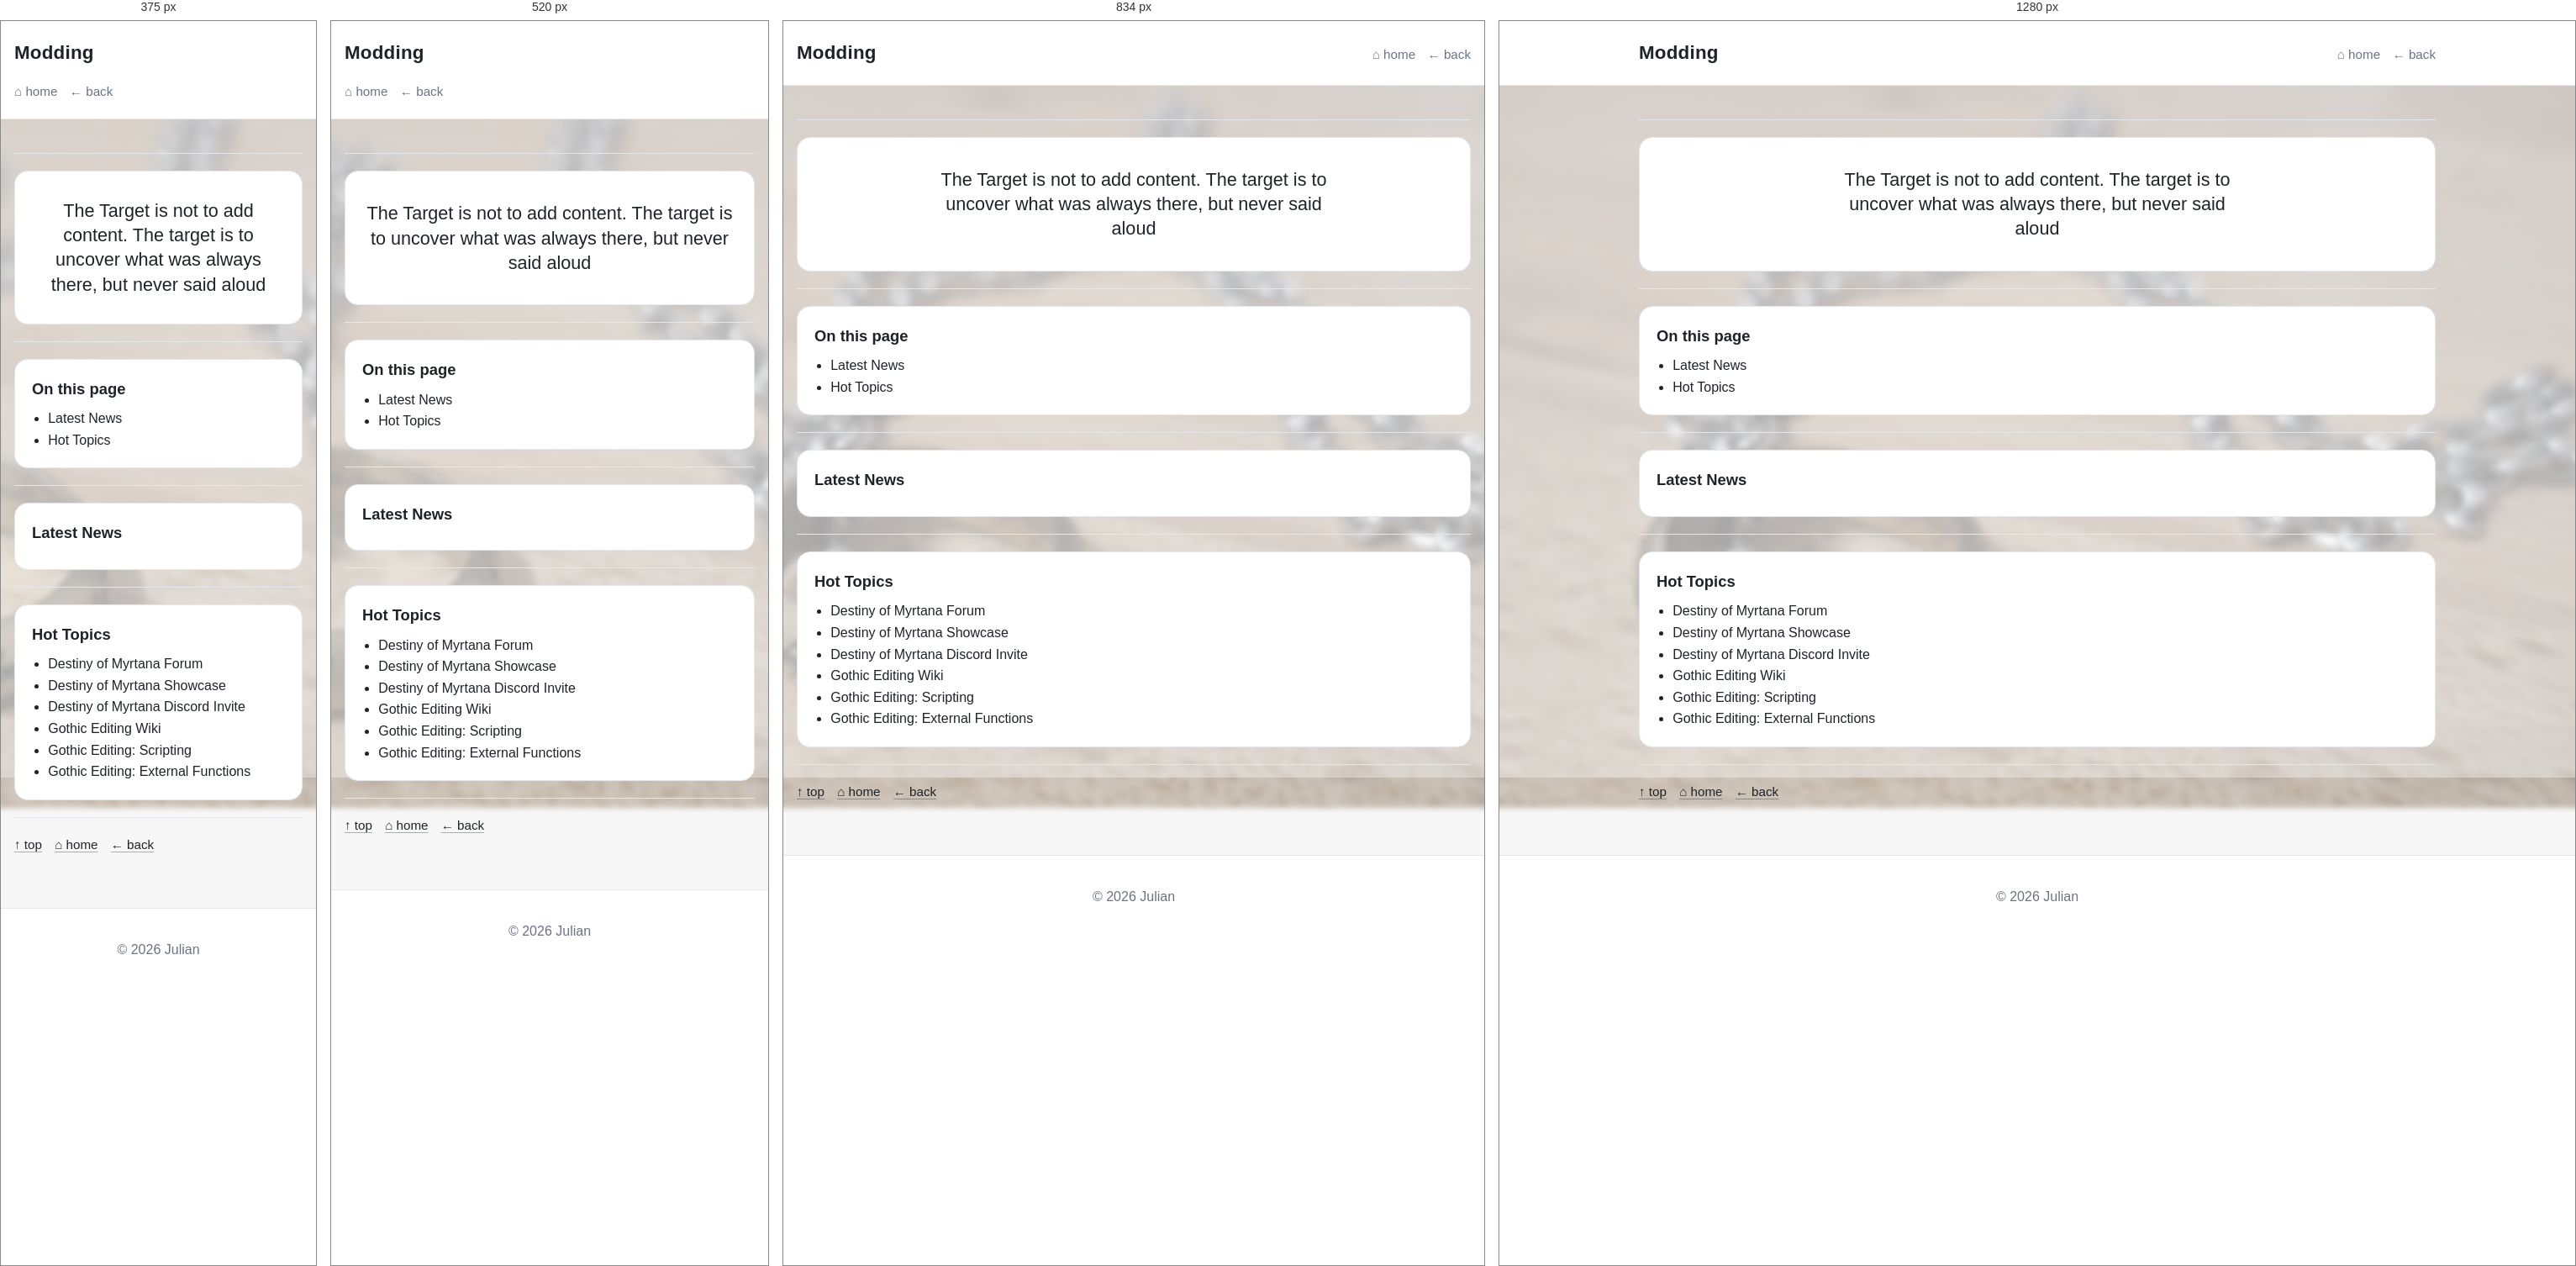
Rendered at 375 px, 520 px, 834 px and 1280 px, left to right.

<!-- file: gothic_mod.html -->
<!DOCTYPE html>
<html lang="en">

<head>
  <meta charset="UTF-8" />
  <meta name="viewport" content="width=device-width, initial-scale=1.0" />

  <title>The World of Modding</title>

  <!-- same global stylesheet -->
  <link rel="stylesheet" href="../assets/css/main.css" />
</head>

<body class="has-bg bg-nerdism" id="top">
  <header class="site-header">
    <div class="header-inner">
      <h1 class="site-title">Modding</h1>

      <nav class="top-nav" aria-label="Top navigation">
        <a href="../index.html">⌂ home</a>
        <a href="home.html">← back</a>
      </nav>
    </div>
  </header>

  <main class="content">
    <hr class="divider" />

    <section class="hero" aria-label="Essence">
      <p class="hero-quote">
        The Target is not to add content. The target is to uncover what was always there, but never said aloud
      </p>
    </section>

    <hr class="divider" />

    <!-- Table-of-contents style card -->
    <article class="card">
      <h2 class="card-title">On this page</h2>
      <ul class="toc">
        <li><a href="#got_news">Latest News</a></li>
        <li><a href="#got_hot">Hot Topics</a></li>
      </ul>
    </article>

    <hr class="divider" />

    <section class="card" id="got_news">
      <h2 class="card-title">Latest News</h2>
    </section>
    <div data-news-topic="nerdism" data-news-subtopic="gothic_mod" data-news-mode="all"></div>
    <script type="module" src="../assets/js/news.js"></script>

    <hr class="divider" />


    <article class="card" id="got_hot">
      <h2 class="card-title">Hot Topics</h2>
      <ul class="toc">
        <li><a href="https://destinyofmyrtana.de/forum/">Destiny of Myrtana Forum</a></li>
        <li><a href="https://youtu.be/TL0WpOmJ5_M?si=mcSUD-vXgvh148aQ">Destiny of Myrtana Showcase</a></li>
        <li><a href="discord.com/invite/UXj6JmuHbW">Destiny of Myrtana Discord Invite</a></li>
        <li><a href="https://wiki.worldofgothic.de/doku.php?id=start">Gothic Editing Wiki</a></li>
        <li><a href="https://wiki.worldofgothic.de/doku.php?id=skripten">Gothic Editing: Scripting</a></li>
        <li><a href="https://www.worldofgothic.de/modifikation/article_374.htm">Gothic Editing: External Functions</a>
        </li>

      </ul>
    </article>

    <hr class="divider" />
    <p class="hint"><a href="#top">↑ top</a>&emsp;<a href="../index.html">⌂ home</a>&emsp;<a href="home.html">← back</a>
    </p>
  </main>

  <footer class="site-footer">
    <p>© 2026 Julian</p>
  </footer>

  <script src="../assets/js/main.js" defer></script>
</body>

</html>

/* @media block from main.css */
@media (max-width: 900px) {
  .tile-grid {
    grid-template-columns: repeat(2, minmax(0, 1fr));
  }
  .toc_column, .toc_column_2, .toc_column_3 {
    column-count: 2;
  }
}

/* @media block from main.css */
@media (max-width: 560px) {
  .header-inner {
    align-items: flex-start;   /* oben ausrichten */
    flex-direction: column;    /* Titel über Navigation */
  }
  .tile-grid {
    grid-template-columns: 1fr; /* eine Spalte */
  }
  .toc_column, .toc_column_2, .toc_column_3 {
    column-count: 1;
  }
}

/* @media block from main.css */
@media (min-width: 700px) {
  .media-row:not(:has(> .media:only-child)) {
    grid-template-columns: repeat(2, minmax(0, 1fr));
  }

  .media-row img {
    height: 760px;
  }

  .media-row--compact img {
    height: 380px;
  }
}

/* @media block from main.css */
@media (max-width: 420px) {
  .media-row img {
    height: 220px;
  }

  .media-row--compact img {
    height: 190px;
  }
}

/* @media block from main.css */
@media (max-width: 700px) {
  .astronomy-grid {
    grid-template-columns: 1fr;
  }
}

/* @media block from main.css */
@media (min-width: 901px) {
  .cheat-grid {
    grid-template-columns: repeat(2, minmax(0, 1fr));
  }
}

/* @media block from main.css */
@media (min-width: 760px) {
  .anchorage-head {
    grid-template-columns: 1fr 1fr; /* 50 / 50 Layout */
  }
}

/* @media block from main.css */
@media (max-width: 640px) {
  .glossary-table-wrap {
    overflow: visible;
    border: 0;
    background: transparent;
  }

  .glossary-table {
    min-width: 0;
    border-collapse: separate;
    border-spacing: 0 0.75rem;
  }

  .glossary-table caption {
    padding: 0 0 0.75rem;
    border-bottom: 0;
  }

  .glossary-table thead {
    position: absolute;
    width: 1px;
    height: 1px;
    overflow: hidden;
    clip-path: inset(50%);
    white-space: nowrap;
  }

  .glossary-table,
  .glossary-table tbody,
  .glossary-table tr,
  .glossary-table th,
  .glossary-table td {
    display: block;
    width: 100%;
  }

  .glossary-table tr {
    padding: 0.85rem 1rem;
    border: 1px solid var(--border);
    border-radius: calc(var(--radius) - 4px);
    background: var(--surface);
  }

  .glossary-table th,
  .glossary-table td {
    padding: 0;
    border-top: 0;
  }

  .glossary-table td {
    margin-top: 0.35rem;
  }
}

/* @media block from main.css */
@media (max-width: 768px) {
  section.card#table {
    overflow-x: auto;
  }

  section.card#table .trim_table {
    /* Mindestbreite, damit die Tabelle lesbar bleibt */
    min-width: 720px;
  }

  section.card#table .trim_table th,
  section.card#table .trim_table td {
    padding: 0.55rem 0.6rem;
    font-size: 0.9rem;
  }
}

/* @media block from main.css */
@media (max-width: 480px) {
  section.card#table .trim_table {
    min-width: 680px;
  }

  section.card#table .trim_table th,
  section.card#table .trim_table td {
    font-size: 0.85rem;
  }
}

/* @media block from main.css */
@media (max-width: 700px) {
  .sailing-route-map {
    height: 60vh;
    min-height: 360px;
  }
}